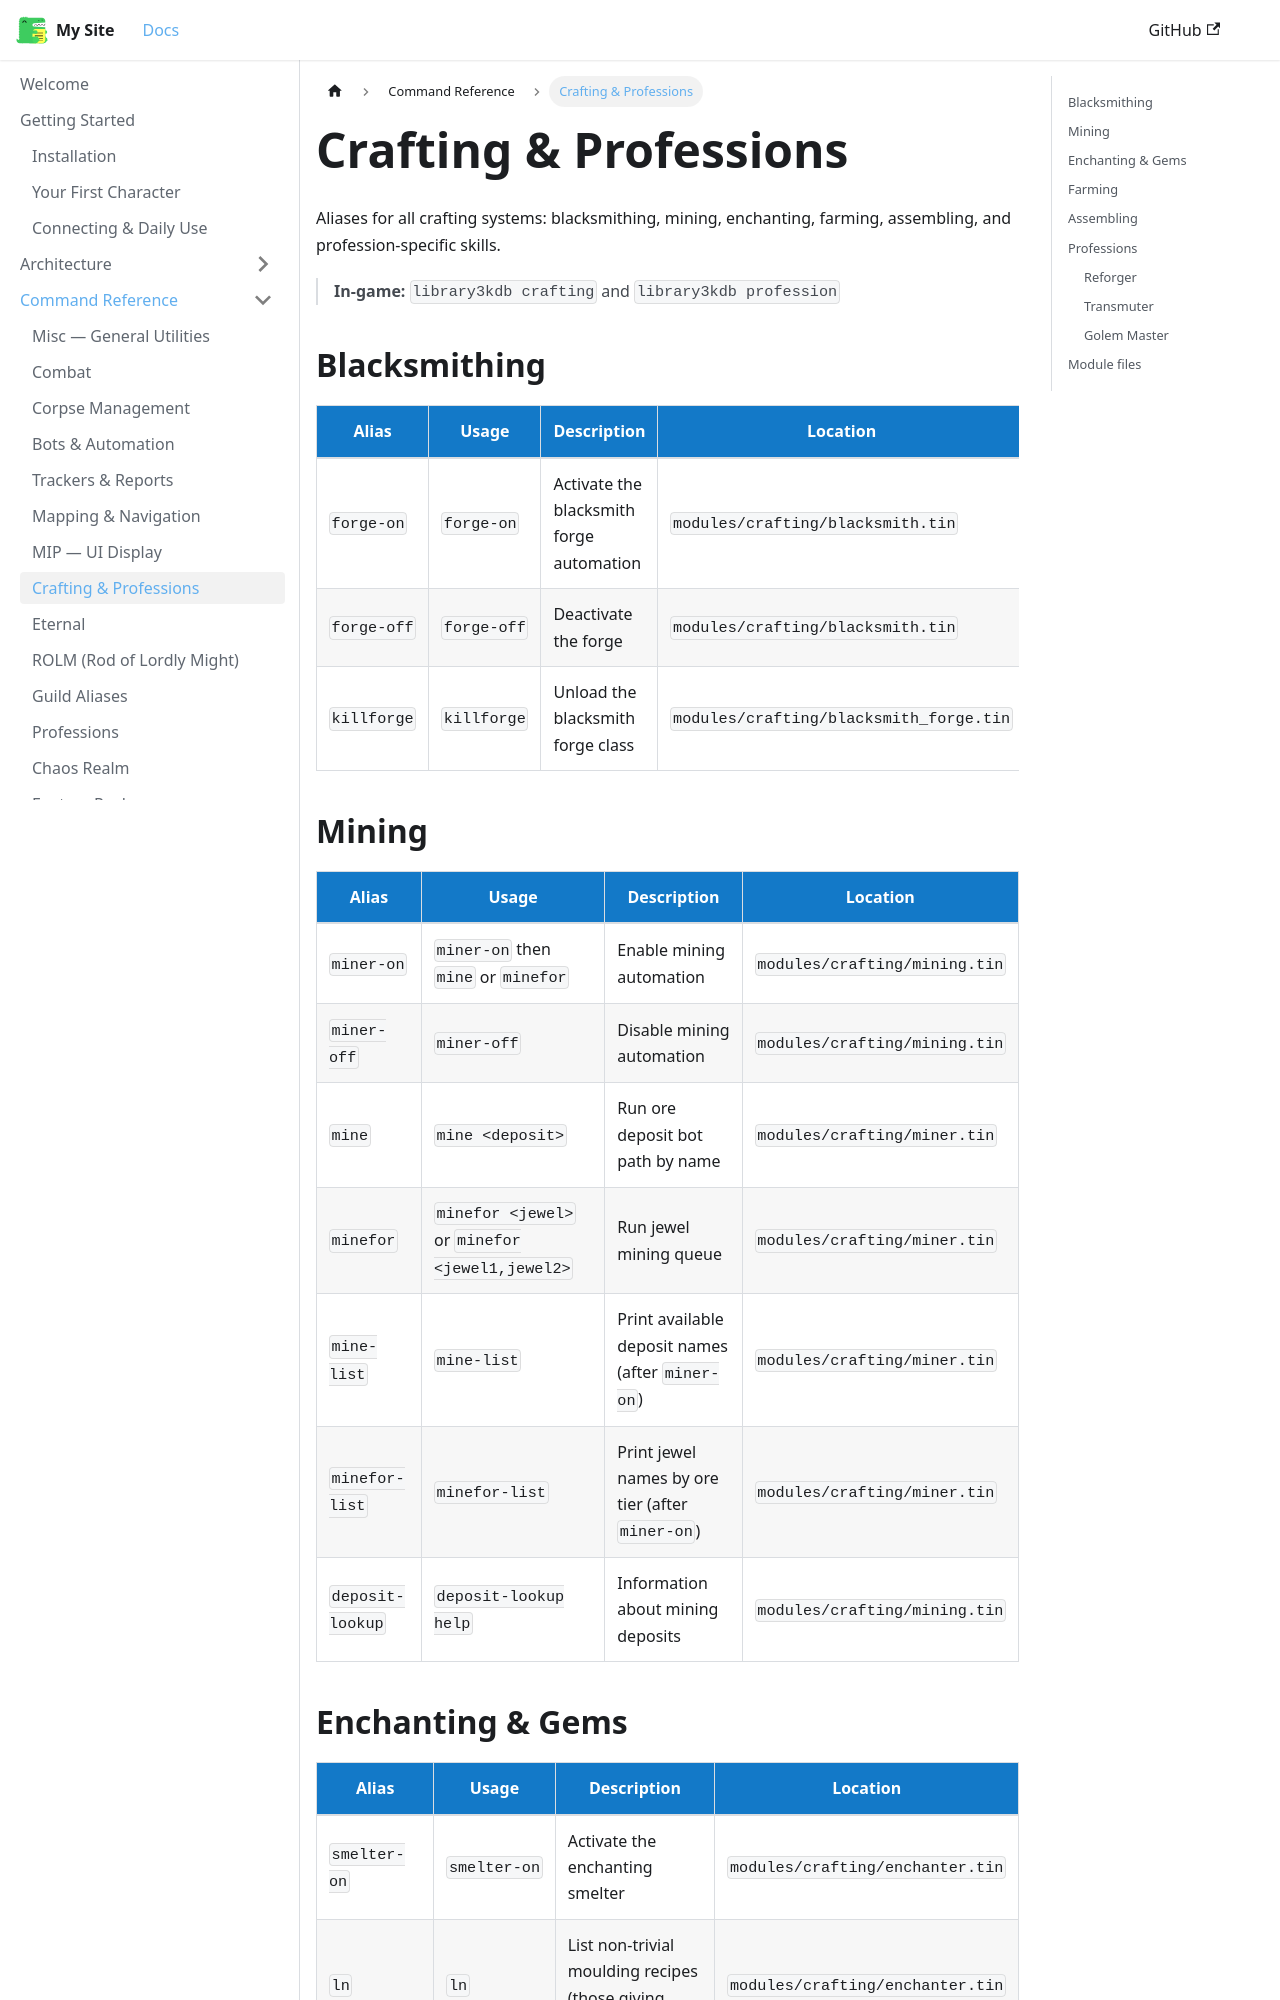

repository: 3kdb/3kdb-docs · page: reference/crafting.html · generator: docusaurus

---
id: crafting
title: Crafting & Professions
---

# Crafting & Professions

Aliases for all crafting systems: blacksmithing, mining, enchanting, farming, assembling, and profession-specific skills.

> **In-game:** `library3kdb crafting` and `library3kdb profession`

## Blacksmithing

| Alias | Usage | Description | Location |
|---|---|---|---|
| `forge-on` | `forge-on` | Activate the blacksmith forge automation | `modules/crafting/blacksmith.tin` |
| `forge-off` | `forge-off` | Deactivate the forge | `modules/crafting/blacksmith.tin` |
| `killforge` | `killforge` | Unload the blacksmith forge class | `modules/crafting/blacksmith_forge.tin` |

## Mining

| Alias | Usage | Description | Location |
|---|---|---|---|
| `miner-on` | `miner-on` then `mine` or `minefor` | Enable mining automation | `modules/crafting/mining.tin` |
| `miner-off` | `miner-off` | Disable mining automation | `modules/crafting/mining.tin` |
| `mine` | `mine <deposit>` | Run ore deposit bot path by name | `modules/crafting/miner.tin` |
| `minefor` | `minefor <jewel>` or `minefor <jewel1,jewel2>` | Run jewel mining queue | `modules/crafting/miner.tin` |
| `mine-list` | `mine-list` | Print available deposit names (after `miner-on`) | `modules/crafting/miner.tin` |
| `minefor-list` | `minefor-list` | Print jewel names by ore tier (after `miner-on`) | `modules/crafting/miner.tin` |
| `deposit-lookup` | `deposit-lookup help` | Information about mining deposits | `modules/crafting/mining.tin` |
